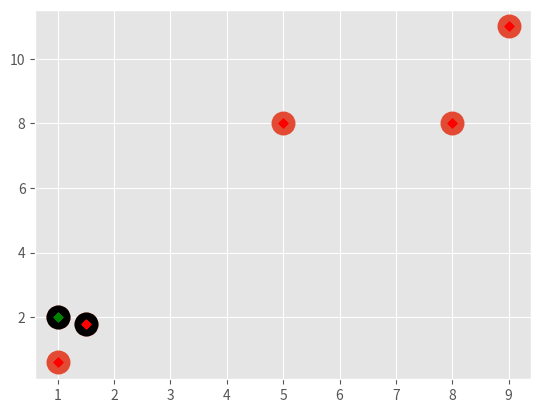

The script that saved this image:
import matplotlib.pyplot as plt
from matplotlib import style
import numpy as np

style.use('ggplot')

X = np.array([[1, 2], [1.5, 1.8], [5, 8], [8, 8], [1, 0.6], [9, 11]])

plt.scatter(X[:, 0], X[:, 1], s=150, linewidths=5)
plt.show()

colors = 10 * ["g", "r", "c", "b", "k"]


class K_Means:
    def __init__(self, k=2, tol=0.001, max_iter=300) -> None:
        self.k = k
        self.tol = tol
        self.max_iter = max_iter

    def fit(self, data):
        self.centroids = {}
        for i in range(self.k):
            self.centroids[i] = data[i]
        for i in range(self.max_iter):
            self.classifications = {}
            for i in range(self.k):
                self.classifications[i] = []
            for featureset in data:
                distances = [np.linalg.norm(
                    featureset-self.centroids[centroid]) for centroid in self.centroids]
                classification = distances.index(min(distances))
                self.classifications[classification].append(featureset)
            prev_centroids = dict(self.centroids)
            for classification in self.classifications:
                pass
                # self.centroids[classification] = np.average(self.classifications[classification], axis=0)
            optimized = True
            for c in self.centroids:
                original_centroid = prev_centroids[c]
                current_centroid = self.centroids[c]
                if np.sum((current_centroid-original_centroid)/original_centroid*100.0) > self.tol:
                    optimized = False
            if optimized:
                break

    def predict(self, data):
        distances = [np.linalg.norm(data-self.centroids[centroid])
                     for centroid in self.centroids]
        classification = distances.index(min(distances))
        return classification

clf = K_Means()
clf.fit(X)

for centroid in clf.centroids:
    plt.scatter(clf.centroids[centroid][0], clf.centroids[centroid][1], marker='o', color='k', s=150, linewidths=5)

for classification in clf.classifications:
    color = colors[classification]
    for featureset in clf.classifications[classification]:
        plt.scatter(featureset[0], featureset[1], marker='x', color=color, s=15, linewidths=5)

plt.show()
